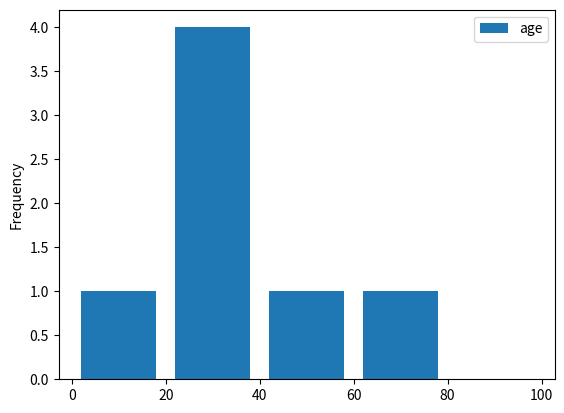

Write the Python code that produced this figure.
import pandas as pd 
import matplotlib.pyplot as plt 

df= pd.DataFrame({
    'name':['john', 'mary', 'peter','jeff', 'bill', 'lisa', 'jose'],
    'age':[23, 78, 22, 19, 45, 33, 20],
    'gender':['M', 'F', 'M', 'M', 'M', 'F', 'M'],
    'state':['california', 'dc', 'california', 'dc', 'california', 'texas', 'texas'],
    'num_children':[2,0,0,3,2,1,4],
    'num_pets':[5,1,0,5,2,2,3]
    })

df[['age']].plot(kind='hist', bins=[0,20,40,60,80,100], rwidth=0.8)
plt.show()

# plt.savefig('output.png')
